Run: headless pygame with SDL's dummy video driver; simulated clock (each Clock.tick advances the game by its frame time, no real sleeping); random seed 0; keys injected as events and as key.get_pressed() state; no mouse input.
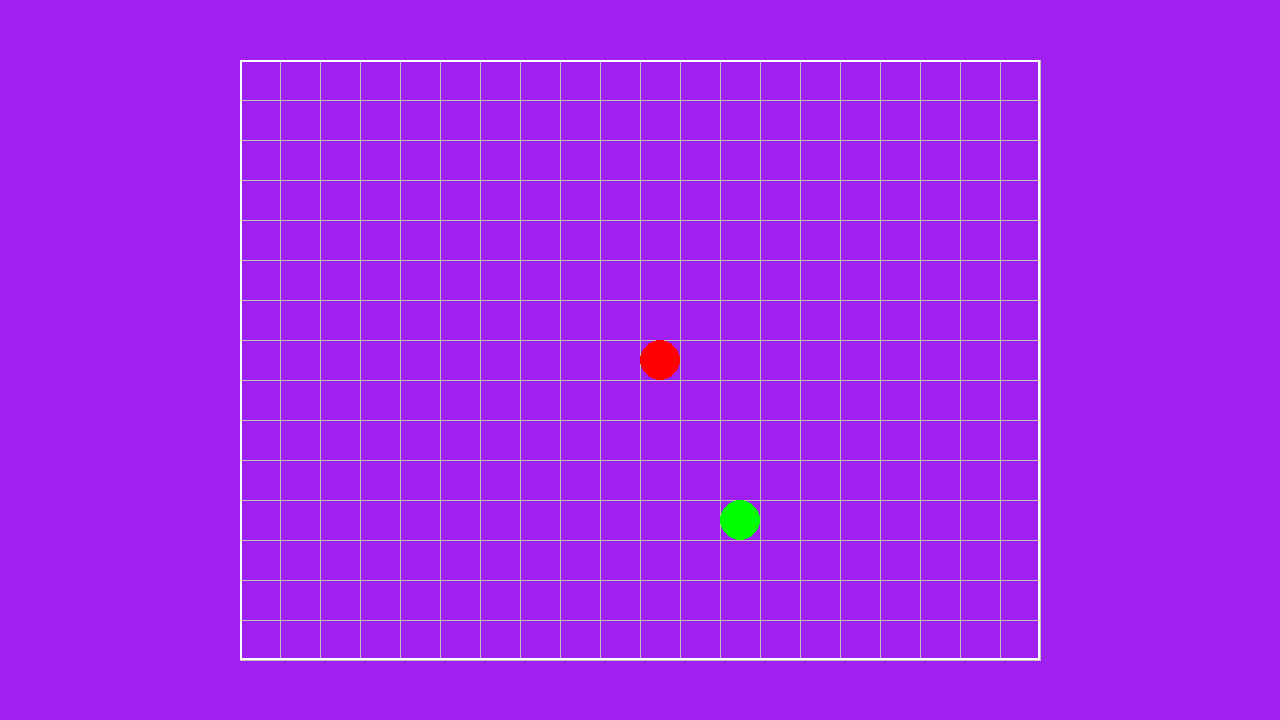
Frame 1 of 4 · flips 1–60 · no input
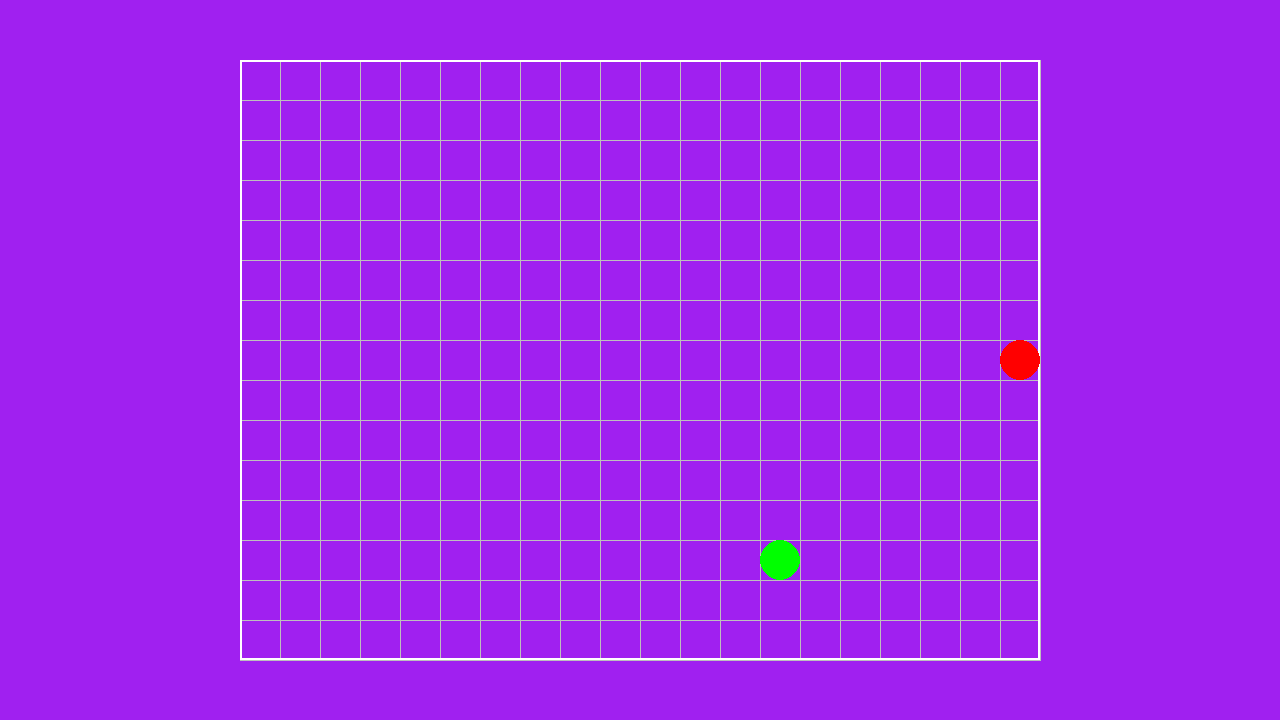
Frame 2 of 4 · flips 61–180 · tapped SPACE, RETURN · held RIGHT (→), D
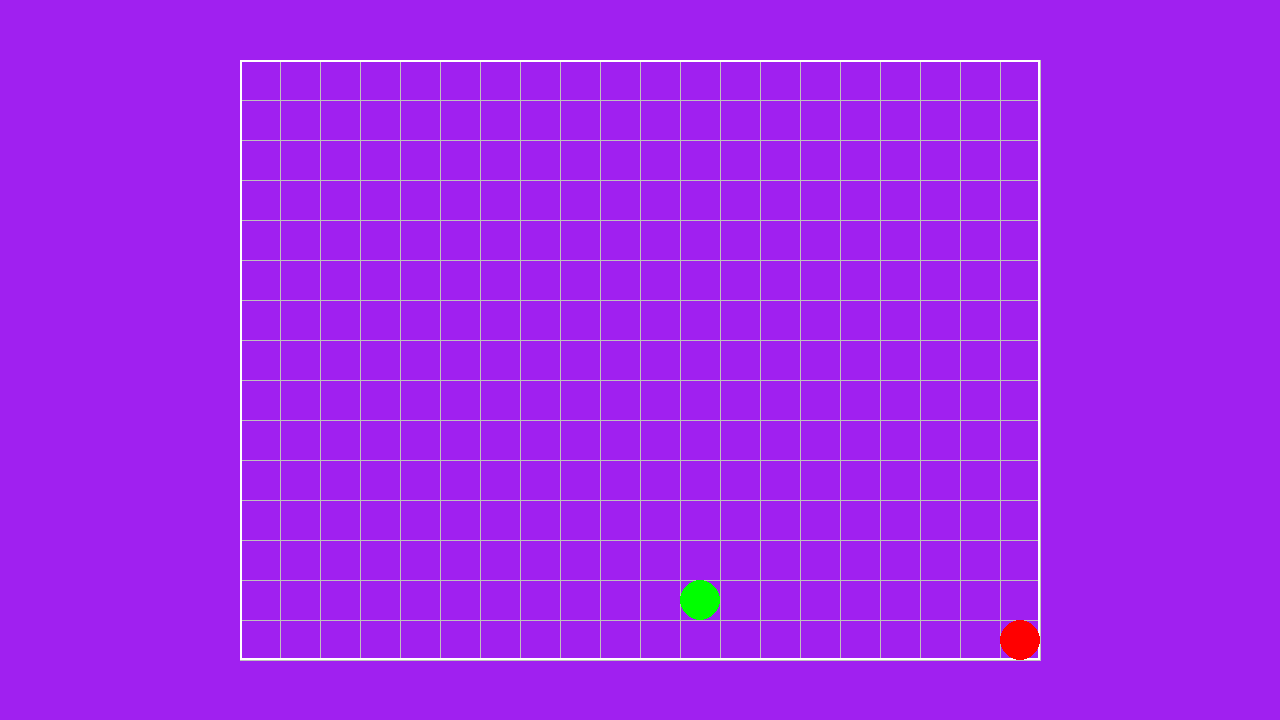
Frame 3 of 4 · flips 181–300 · held DOWN (↓), S
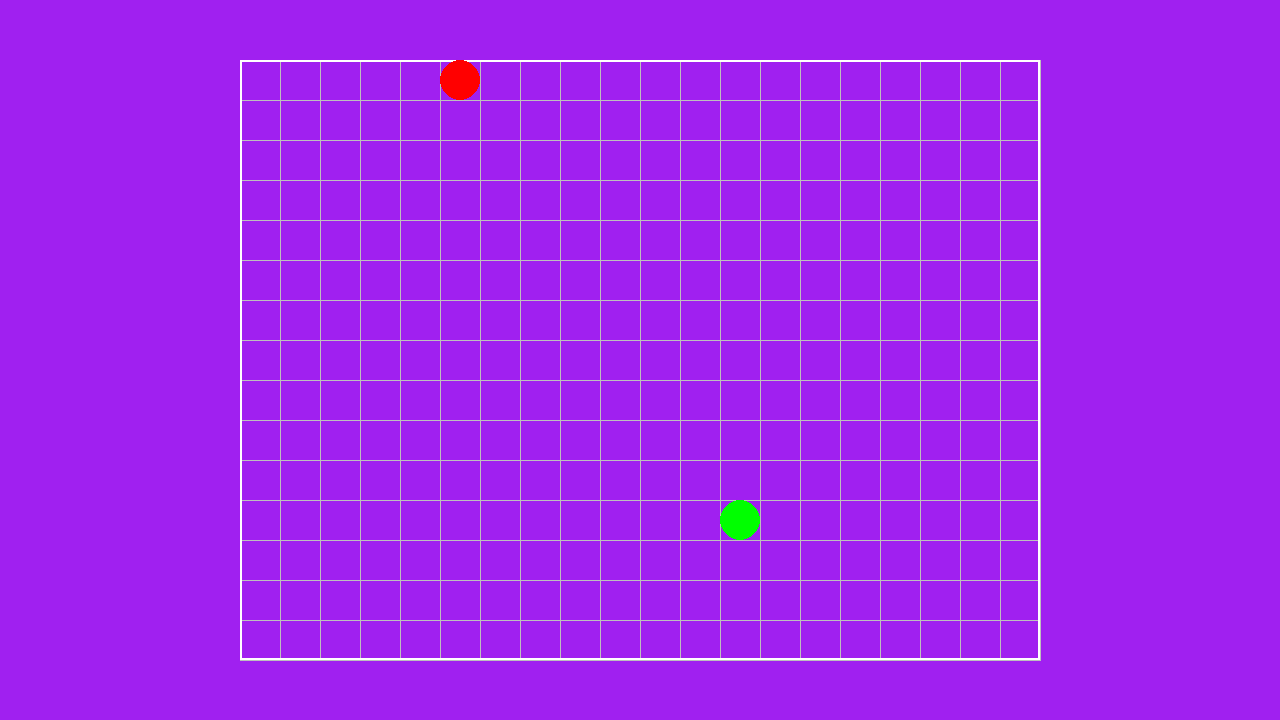
Frame 4 of 4 · flips 301–420 · held LEFT (←), A, UP (↑), W

The pygame program that drew these frames:

import pygame as pg
import random

# Initialize Pygame
pg.init()

# Screen and Clock Setup
screen = pg.display.set_mode((1280, 720))
clock = pg.time.Clock()
running = True

# Constants
GRID_SIZE = 40  # Size of each grid cell in pixels
GRID_COLS = 20  # Number of columns
GRID_ROWS = 15  # Number of rows
PLAYER_RADIUS = 20  # Radius of the player
PLAYER_COLOR = "red"
PREY_COLOR = "green"
GRID_COLOR = "gray"
BOUNDARY_COLOR = "white"
BG_COLOR = "purple"
SPEED = 300  # Player speed (in pixels per second)
dt = 0.1  # Time delta for movement updates
MOVE_DELAY = 15  # Controls how often the prey moves (in frames)
frame_count = 0  # To track frames for prey movement

# Calculate grid boundaries
grid_width = GRID_COLS * GRID_SIZE
grid_height = GRID_ROWS * GRID_SIZE
boundary_rect = pg.Rect(
    (screen.get_width() - grid_width) // 2,
    (screen.get_height() - grid_height) // 2,
    grid_width,
    grid_height
)

# Initialize player at the center of the grid
player_pos = pg.Vector2(
    boundary_rect.left + (GRID_COLS // 2) * GRID_SIZE + GRID_SIZE // 2,
    boundary_rect.top + (GRID_ROWS // 2) * GRID_SIZE + GRID_SIZE // 2
)

# Initialize prey at a random grid position (corrected)
prey_pos = pg.Vector2(
    boundary_rect.left + GRID_SIZE * random.randint(0, GRID_COLS - 1) + GRID_SIZE // 2,
    boundary_rect.top + GRID_SIZE * random.randint(0, GRID_ROWS - 1) + GRID_SIZE // 2
)

# Main Loop
while running:
    # Event handling
    for event in pg.event.get():
        if event.type == pg.QUIT:
            running = False

    # Clear the screen
    screen.fill(BG_COLOR)

    # Draw grid
    for x in range(GRID_COLS + 1):
        pg.draw.line(
            screen, GRID_COLOR,
            (boundary_rect.left + x * GRID_SIZE, boundary_rect.top),
            (boundary_rect.left + x * GRID_SIZE, boundary_rect.bottom)
        )
    for y in range(GRID_ROWS + 1):
        pg.draw.line(
            screen, GRID_COLOR,
            (boundary_rect.left, boundary_rect.top + y * GRID_SIZE),
            (boundary_rect.right, boundary_rect.top + y * GRID_SIZE)
        )

    # Draw boundary
    pg.draw.rect(screen, BOUNDARY_COLOR, boundary_rect, 2)

    # Move prey randomly every MOVE_DELAY frames
    frame_count += 1
    if frame_count >= MOVE_DELAY:
        frame_count = 0
        possible_moves = []
        
        # Check all possible moves (up, down, left, right)
        for dx, dy in [(0, -1), (0, 1), (-1, 0), (1, 0)]:
            new_x = prey_pos.x + dx * GRID_SIZE
            new_y = prey_pos.y + dy * GRID_SIZE
            
            # Only add moves that stay within boundary
            if (boundary_rect.left + GRID_SIZE // 2 <= new_x <= boundary_rect.right - GRID_SIZE // 2 and
                boundary_rect.top + GRID_SIZE // 2 <= new_y <= boundary_rect.bottom - GRID_SIZE // 2):
                possible_moves.append((new_x, new_y))
        
        # Add current position to possible moves (prey might not move)
        possible_moves.append((prey_pos.x, prey_pos.y))
        
        # Choose and apply random move
        new_pos = random.choice(possible_moves)
        prey_pos.x, prey_pos.y = new_pos

    # Draw prey
    pg.draw.circle(screen, PREY_COLOR, prey_pos, GRID_SIZE // 2)

    # Handle player movement
    keys = pg.key.get_pressed()
    new_pos = pg.Vector2(player_pos)
    if keys[pg.K_w]:
        new_pos.y -= GRID_SIZE
    if keys[pg.K_s]:
        new_pos.y += GRID_SIZE
    if keys[pg.K_a]:
        new_pos.x -= GRID_SIZE
    if keys[pg.K_d]:
        new_pos.x += GRID_SIZE

    # Check boundaries
    if boundary_rect.collidepoint(new_pos.x, new_pos.y):
        player_pos = new_pos

    # Draw player
    pg.draw.circle(screen, PLAYER_COLOR, player_pos, PLAYER_RADIUS)

    # Check if player caught prey
    if player_pos == prey_pos:
        # Spawn new prey at random position (centered in grid cell)
        prey_pos = pg.Vector2(
            boundary_rect.left + GRID_SIZE * random.randint(0, GRID_COLS - 1) + GRID_SIZE // 2,
            boundary_rect.top + GRID_SIZE * random.randint(0, GRID_ROWS - 1) + GRID_SIZE // 2
        )

    # Update display
    pg.display.flip()
    clock.tick(20)

# Quit Pygame
pg.quit()
